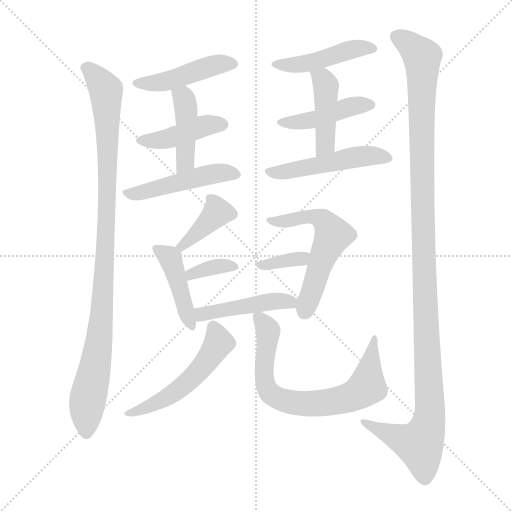
t = 0.00 s
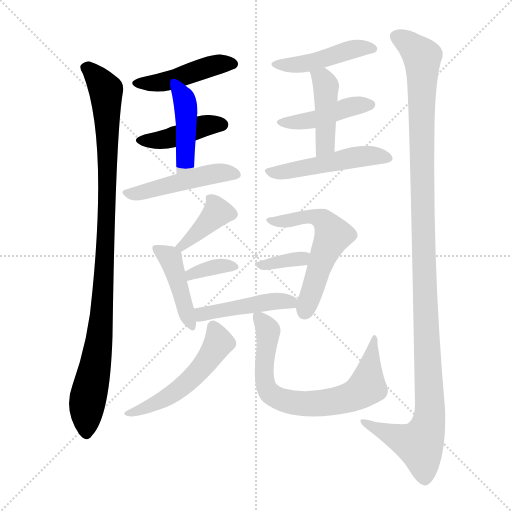
t = 2.46 s
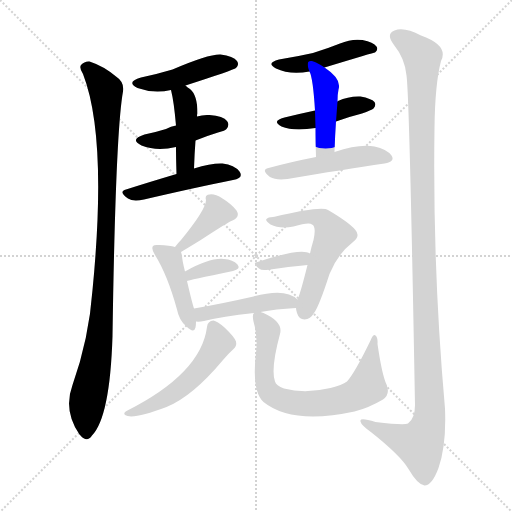
t = 4.93 s
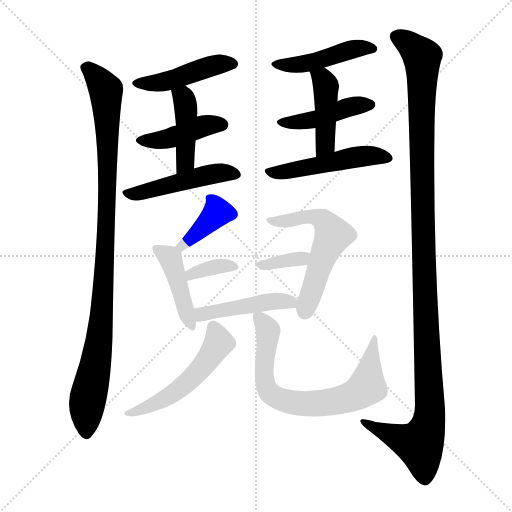
t = 7.39 s
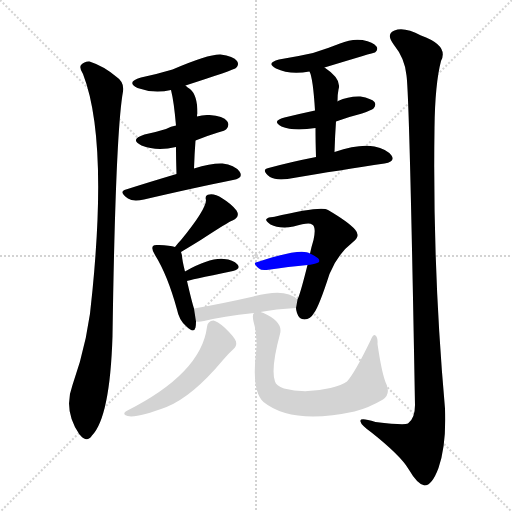
t = 9.85 s
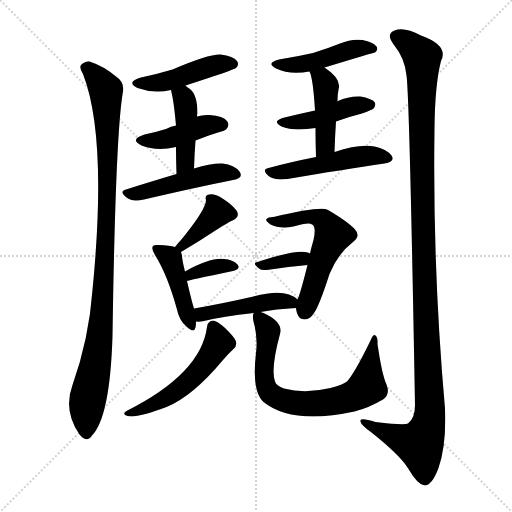
t = 12.31 s

The animated SVG that drew these frames (rendered in a browser with its animation timeline set to each time). Animation: 18 CSS @keyframes rules; one cycle of 12.31 s.

<svg version="1.1" viewBox="0 0 1024 1024" xmlns="http://www.w3.org/2000/svg">
  <g stroke="lightgray" stroke-dasharray="1,1" stroke-width="1" transform="scale(4, 4)">
    <line x1="0" y1="0" x2="256" y2="256"></line>
    <line x1="256" y1="0" x2="0" y2="256"></line>
    <line x1="128" y1="0" x2="128" y2="256"></line>
    <line x1="0" y1="128" x2="256" y2="128"></line>
  </g>
<g transform="scale(1, -1) translate(0, -900)">
   <style type="text/css">
    @keyframes keyframes0 {
      from {
       stroke: blue;
       stroke-dashoffset: 1005;
       stroke-width: 128;
       }
       77% {
       animation-timing-function: step-end;
       stroke: blue;
       stroke-dashoffset: 0;
       stroke-width: 128;
       }
       to {
       stroke: black;
       stroke-width: 1024;
       }
       }
       #make-me-a-hanzi-animation-0 {
         animation: keyframes0 1.067871s both;
         animation-delay: 0.000000s;
         animation-timing-function: linear;
       }
    @keyframes keyframes1 {
      from {
       stroke: blue;
       stroke-dashoffset: 451;
       stroke-width: 128;
       }
       59% {
       animation-timing-function: step-end;
       stroke: blue;
       stroke-dashoffset: 0;
       stroke-width: 128;
       }
       to {
       stroke: black;
       stroke-width: 1024;
       }
       }
       #make-me-a-hanzi-animation-1 {
         animation: keyframes1 0.617025s both;
         animation-delay: 1.067871s;
         animation-timing-function: linear;
       }
    @keyframes keyframes2 {
      from {
       stroke: blue;
       stroke-dashoffset: 422;
       stroke-width: 128;
       }
       58% {
       animation-timing-function: step-end;
       stroke: blue;
       stroke-dashoffset: 0;
       stroke-width: 128;
       }
       to {
       stroke: black;
       stroke-width: 1024;
       }
       }
       #make-me-a-hanzi-animation-2 {
         animation: keyframes2 0.593424s both;
         animation-delay: 1.684896s;
         animation-timing-function: linear;
       }
    @keyframes keyframes3 {
      from {
       stroke: blue;
       stroke-dashoffset: 425;
       stroke-width: 128;
       }
       58% {
       animation-timing-function: step-end;
       stroke: blue;
       stroke-dashoffset: 0;
       stroke-width: 128;
       }
       to {
       stroke: black;
       stroke-width: 1024;
       }
       }
       #make-me-a-hanzi-animation-3 {
         animation: keyframes3 0.595866s both;
         animation-delay: 2.278320s;
         animation-timing-function: linear;
       }
    @keyframes keyframes4 {
      from {
       stroke: blue;
       stroke-dashoffset: 478;
       stroke-width: 128;
       }
       61% {
       animation-timing-function: step-end;
       stroke: blue;
       stroke-dashoffset: 0;
       stroke-width: 128;
       }
       to {
       stroke: black;
       stroke-width: 1024;
       }
       }
       #make-me-a-hanzi-animation-4 {
         animation: keyframes4 0.638997s both;
         animation-delay: 2.874186s;
         animation-timing-function: linear;
       }
    @keyframes keyframes5 {
      from {
       stroke: blue;
       stroke-dashoffset: 455;
       stroke-width: 128;
       }
       60% {
       animation-timing-function: step-end;
       stroke: blue;
       stroke-dashoffset: 0;
       stroke-width: 128;
       }
       to {
       stroke: black;
       stroke-width: 1024;
       }
       }
       #make-me-a-hanzi-animation-5 {
         animation: keyframes5 0.620280s both;
         animation-delay: 3.513184s;
         animation-timing-function: linear;
       }
    @keyframes keyframes6 {
      from {
       stroke: blue;
       stroke-dashoffset: 436;
       stroke-width: 128;
       }
       59% {
       animation-timing-function: step-end;
       stroke: blue;
       stroke-dashoffset: 0;
       stroke-width: 128;
       }
       to {
       stroke: black;
       stroke-width: 1024;
       }
       }
       #make-me-a-hanzi-animation-6 {
         animation: keyframes6 0.604818s both;
         animation-delay: 4.133464s;
         animation-timing-function: linear;
       }
    @keyframes keyframes7 {
      from {
       stroke: blue;
       stroke-dashoffset: 434;
       stroke-width: 128;
       }
       59% {
       animation-timing-function: step-end;
       stroke: blue;
       stroke-dashoffset: 0;
       stroke-width: 128;
       }
       to {
       stroke: black;
       stroke-width: 1024;
       }
       }
       #make-me-a-hanzi-animation-7 {
         animation: keyframes7 0.603190s both;
         animation-delay: 4.738281s;
         animation-timing-function: linear;
       }
    @keyframes keyframes8 {
      from {
       stroke: blue;
       stroke-dashoffset: 495;
       stroke-width: 128;
       }
       62% {
       animation-timing-function: step-end;
       stroke: blue;
       stroke-dashoffset: 0;
       stroke-width: 128;
       }
       to {
       stroke: black;
       stroke-width: 1024;
       }
       }
       #make-me-a-hanzi-animation-8 {
         animation: keyframes8 0.652832s both;
         animation-delay: 5.341471s;
         animation-timing-function: linear;
       }
    @keyframes keyframes9 {
      from {
       stroke: blue;
       stroke-dashoffset: 1222;
       stroke-width: 128;
       }
       80% {
       animation-timing-function: step-end;
       stroke: blue;
       stroke-dashoffset: 0;
       stroke-width: 128;
       }
       to {
       stroke: black;
       stroke-width: 1024;
       }
       }
       #make-me-a-hanzi-animation-9 {
         animation: keyframes9 1.244466s both;
         animation-delay: 5.994303s;
         animation-timing-function: linear;
       }
    @keyframes keyframes10 {
      from {
       stroke: blue;
       stroke-dashoffset: 389;
       stroke-width: 128;
       }
       56% {
       animation-timing-function: step-end;
       stroke: blue;
       stroke-dashoffset: 0;
       stroke-width: 128;
       }
       to {
       stroke: black;
       stroke-width: 1024;
       }
       }
       #make-me-a-hanzi-animation-10 {
         animation: keyframes10 0.566569s both;
         animation-delay: 7.238770s;
         animation-timing-function: linear;
       }
    @keyframes keyframes11 {
      from {
       stroke: blue;
       stroke-dashoffset: 431;
       stroke-width: 128;
       }
       58% {
       animation-timing-function: step-end;
       stroke: blue;
       stroke-dashoffset: 0;
       stroke-width: 128;
       }
       to {
       stroke: black;
       stroke-width: 1024;
       }
       }
       #make-me-a-hanzi-animation-11 {
         animation: keyframes11 0.600749s both;
         animation-delay: 7.805339s;
         animation-timing-function: linear;
       }
    @keyframes keyframes12 {
      from {
       stroke: blue;
       stroke-dashoffset: 353;
       stroke-width: 128;
       }
       53% {
       animation-timing-function: step-end;
       stroke: blue;
       stroke-dashoffset: 0;
       stroke-width: 128;
       }
       to {
       stroke: black;
       stroke-width: 1024;
       }
       }
       #make-me-a-hanzi-animation-12 {
         animation: keyframes12 0.537272s both;
         animation-delay: 8.406087s;
         animation-timing-function: linear;
       }
    @keyframes keyframes13 {
      from {
       stroke: blue;
       stroke-dashoffset: 562;
       stroke-width: 128;
       }
       65% {
       animation-timing-function: step-end;
       stroke: blue;
       stroke-dashoffset: 0;
       stroke-width: 128;
       }
       to {
       stroke: black;
       stroke-width: 1024;
       }
       }
       #make-me-a-hanzi-animation-13 {
         animation: keyframes13 0.707357s both;
         animation-delay: 8.943359s;
         animation-timing-function: linear;
       }
    @keyframes keyframes14 {
      from {
       stroke: blue;
       stroke-dashoffset: 343;
       stroke-width: 128;
       }
       53% {
       animation-timing-function: step-end;
       stroke: blue;
       stroke-dashoffset: 0;
       stroke-width: 128;
       }
       to {
       stroke: black;
       stroke-width: 1024;
       }
       }
       #make-me-a-hanzi-animation-14 {
         animation: keyframes14 0.529134s both;
         animation-delay: 9.650716s;
         animation-timing-function: linear;
       }
    @keyframes keyframes15 {
      from {
       stroke: blue;
       stroke-dashoffset: 452;
       stroke-width: 128;
       }
       60% {
       animation-timing-function: step-end;
       stroke: blue;
       stroke-dashoffset: 0;
       stroke-width: 128;
       }
       to {
       stroke: black;
       stroke-width: 1024;
       }
       }
       #make-me-a-hanzi-animation-15 {
         animation: keyframes15 0.617839s both;
         animation-delay: 10.179850s;
         animation-timing-function: linear;
       }
    @keyframes keyframes16 {
      from {
       stroke: blue;
       stroke-dashoffset: 526;
       stroke-width: 128;
       }
       63% {
       animation-timing-function: step-end;
       stroke: blue;
       stroke-dashoffset: 0;
       stroke-width: 128;
       }
       to {
       stroke: black;
       stroke-width: 1024;
       }
       }
       #make-me-a-hanzi-animation-16 {
         animation: keyframes16 0.678060s both;
         animation-delay: 10.797689s;
         animation-timing-function: linear;
       }
    @keyframes keyframes17 {
      from {
       stroke: blue;
       stroke-dashoffset: 720;
       stroke-width: 128;
       }
       70% {
       animation-timing-function: step-end;
       stroke: blue;
       stroke-dashoffset: 0;
       stroke-width: 128;
       }
       to {
       stroke: black;
       stroke-width: 1024;
       }
       }
       #make-me-a-hanzi-animation-17 {
         animation: keyframes17 0.835938s both;
         animation-delay: 11.475749s;
         animation-timing-function: linear;
       }
</style>
<path d="M 166.0 752.0 Q 215.0 626.0 185.0 320.0 Q 178.0 223.0 145.0 130.0 Q 126.0 79.0 159.0 31.0 L 161.0 29.0 Q 174.0 14.0 184.0 29.0 Q 220.0 66.0 225.0 228.0 Q 231.0 634.0 246.0 717.0 Q 249.0 736.0 232.0 747.0 Q 207.0 768.0 179.0 777.0 Q 169.0 778.0 162.0 770.0 Q 158.0 764.0 166.0 752.0 Z" fill="lightgray"></path> 
<path d="M 371.0 729.0 Q 467.0 760.0 472.0 764.0 Q 479.0 771.0 474.0 778.0 Q 467.0 788.0 441.0 791.0 Q 417.0 792.0 345.0 761.0 Q 315.0 752.0 282.0 745.0 Q 251.0 736.0 275.0 724.0 Q 308.0 712.0 342.0 720.0 L 371.0 729.0 Z" fill="lightgray"></path> 
<path d="M 391.0 619.0 Q 413.0 628.0 436.0 635.0 Q 451.0 639.0 453.0 642.0 Q 460.0 651.0 454.0 658.0 Q 447.0 668.0 419.0 670.0 Q 406.0 671.0 394.0 667.0 L 352.0 649.0 Q 342.0 648.0 332.0 642.0 Q 313.0 636.0 289.0 631.0 Q 258.0 621.0 283.0 609.0 Q 313.0 597.0 352.0 606.0 L 391.0 619.0 Z" fill="lightgray"></path> 
<path d="M 388.0 563.0 Q 389.0 593.0 391.0 619.0 L 394.0 667.0 Q 394.0 671.0 395.0 673.0 Q 395.0 710.0 380.0 722.0 Q 374.0 726.0 371.0 729.0 C 348.0 748.0 335.0 749.0 342.0 720.0 Q 348.0 696.0 352.0 649.0 L 352.0 606.0 Q 352.0 584.0 353.0 552.0 C 354.0 522.0 387.0 533.0 388.0 563.0 Z" fill="lightgray"></path> 
<path d="M 353.0 552.0 Q 299.0 536.0 252.0 521.0 Q 236.0 517.0 256.0 503.0 Q 266.0 496.0 288.0 501.0 Q 391.0 525.0 466.0 540.0 Q 488.0 544.0 479.0 557.0 Q 469.0 570.0 445.0 573.0 Q 423.0 574.0 388.0 563.0 L 353.0 552.0 Z" fill="lightgray"></path> 
<path d="M 649.0 765.0 Q 748.0 795.0 750.0 795.0 Q 757.0 801.0 753.0 807.0 Q 747.0 816.0 725.0 820.0 Q 703.0 823.0 680.0 813.0 Q 655.0 803.0 626.0 794.0 Q 595.0 787.0 558.0 781.0 Q 531.0 774.0 552.0 763.0 Q 579.0 750.0 619.0 757.0 L 649.0 765.0 Z" fill="lightgray"></path> 
<path d="M 672.0 657.0 Q 696.0 666.0 724.0 673.0 Q 743.0 680.0 747.0 683.0 Q 753.0 690.0 749.0 696.0 Q 743.0 703.0 721.0 707.0 Q 697.0 708.0 676.0 698.0 Q 675.0 698.0 675.0 697.0 L 630.0 679.0 Q 602.0 673.0 569.0 665.0 Q 542.0 658.0 563.0 647.0 Q 587.0 637.0 631.0 644.0 L 672.0 657.0 Z" fill="lightgray"></path> 
<path d="M 669.0 596.0 Q 670.0 629.0 672.0 657.0 L 675.0 697.0 Q 675.0 712.0 677.0 721.0 Q 684.0 742.0 649.0 765.0 C 624.0 782.0 608.0 785.0 619.0 757.0 Q 626.0 744.0 630.0 679.0 L 631.0 644.0 Q 631.0 619.0 632.0 586.0 C 633.0 556.0 668.0 566.0 669.0 596.0 Z" fill="lightgray"></path> 
<path d="M 632.0 586.0 Q 581.0 576.0 537.0 564.0 Q 521.0 561.0 540.0 546.0 Q 552.0 539.0 575.0 542.0 Q 687.0 561.0 769.0 573.0 Q 791.0 577.0 783.0 589.0 Q 773.0 602.0 749.0 607.0 Q 719.0 613.0 669.0 596.0 L 632.0 586.0 Z" fill="lightgray"></path> 
<path d="M 813.0 749.0 Q 819.0 709.0 830.0 90.0 Q 830.0 63.0 816.0 53.0 Q 809.0 49.0 751.0 56.0 Q 718.0 66.0 721.0 57.0 Q 722.0 50.0 743.0 35.0 Q 801.0 -11.0 817.0 -38.0 Q 835.0 -69.0 849.0 -71.0 Q 864.0 -71.0 877.0 -36.0 Q 893.0 10.0 890.0 83.0 Q 865.0 363.0 869.0 644.0 Q 870.0 732.0 882.0 778.0 Q 898.0 809.0 842.0 829.0 Q 808.0 847.0 789.0 839.0 Q 771.0 832.0 788.0 810.0 Q 810.0 783.0 813.0 749.0 Z" fill="lightgray"></path> 
<path d="M 362.0 396.0 Q 387.0 411.0 403.0 421.0 Q 458.0 457.0 465.0 459.0 Q 481.0 466.0 473.0 479.0 Q 463.0 492.0 445.0 503.0 Q 429.0 513.0 419.0 511.0 Q 409.0 510.0 412.0 500.0 Q 412.0 481.0 362.0 420.0 Q 356.0 414.0 350.0 406.0 C 332.0 382.0 336.0 381.0 362.0 396.0 Z" fill="lightgray"></path> 
<path d="M 388.0 283.0 Q 384.0 295.0 374.0 338.0 L 370.0 357.0 Q 364.0 381.0 364.0 389.0 Q 363.0 393.0 362.0 396.0 C 360.0 404.0 360.0 404.0 350.0 406.0 Q 340.0 409.0 318.0 410.0 Q 308.0 411.0 306.0 408.0 Q 302.0 402.0 310.0 390.0 Q 335.0 350.0 354.0 281.0 Q 358.0 260.0 372.0 248.0 Q 388.0 232.0 391.0 245.0 Q 392.0 251.0 392.0 257.0 L 388.0 283.0 Z" fill="lightgray"></path> 
<path d="M 374.0 338.0 Q 375.0 339.0 466.0 358.0 Q 482.0 362.0 475.0 371.0 Q 466.0 381.0 448.0 382.0 Q 420.0 385.0 370.0 357.0 C 344.0 342.0 345.0 330.0 374.0 338.0 Z" fill="lightgray"></path> 
<path d="M 592.0 284.0 Q 592.0 280.0 594.0 274.0 Q 598.0 261.0 609.0 261.0 Q 621.0 262.0 628.0 274.0 Q 638.0 287.0 659.0 352.0 Q 675.0 392.0 706.0 416.0 Q 722.0 428.0 710.0 441.0 Q 697.0 456.0 656.0 480.0 Q 643.0 489.0 547.0 466.0 Q 546.0 467.0 546.0 466.0 Q 536.0 466.0 533.0 462.0 Q 530.0 459.0 541.0 451.0 Q 559.0 442.0 587.0 447.0 Q 618.0 456.0 624.0 451.0 Q 633.0 447.0 627.0 420.0 Q 623.0 407.0 620.0 393.0 L 615.0 370.0 Q 602.0 318.0 596.0 303.0 Q 595.0 302.0 595.0 301.0 L 592.0 284.0 Z" fill="lightgray"></path> 
<path d="M 620.0 393.0 Q 602.0 405.0 515.0 376.0 Q 503.0 375.0 518.0 363.0 Q 522.0 359.0 533.0 360.0 Q 579.0 367.0 615.0 370.0 C 645.0 373.0 647.0 380.0 620.0 393.0 Z" fill="lightgray"></path> 
<path d="M 521.0 276.0 Q 551.0 282.0 592.0 284.0 C 614.0 285.0 614.0 285.0 595.0 301.0 Q 571.0 325.0 507.0 307.0 Q 441.0 292.0 388.0 283.0 C 358.0 278.0 362.0 258.0 392.0 257.0 Q 398.0 256.0 408.0 258.0 Q 444.0 267.0 508.0 274.0 L 521.0 276.0 Z" fill="lightgray"></path> 
<path d="M 414.0 246.0 Q 402.0 153.0 253.0 78.0 Q 246.0 74.0 250.0 70.0 Q 265.0 60.0 333.0 86.0 Q 385.0 107.0 446.0 180.0 Q 456.0 192.0 467.0 202.0 Q 474.0 208.0 472.0 217.0 Q 469.0 226.0 449.0 245.0 Q 434.0 258.0 427.0 259.0 Q 415.0 258.0 414.0 246.0 Z" fill="lightgray"></path> 
<path d="M 508.0 274.0 Q 504.0 271.0 507.0 257.0 Q 516.0 226.0 512.0 194.0 Q 503.0 118.0 527.0 96.0 Q 584.0 50.0 709.0 77.0 Q 737.0 84.0 766.0 101.0 Q 781.0 111.0 773.0 131.0 Q 764.0 150.0 755.0 212.0 Q 756.0 225.0 751.0 229.0 Q 747.0 233.0 741.0 219.0 Q 710.0 155.0 694.0 137.0 Q 684.0 130.0 661.0 124.0 Q 610.0 112.0 568.0 123.0 Q 552.0 129.0 550.0 137.0 Q 541.0 162.0 560.0 232.0 Q 567.0 256.0 527.0 274.0 L 521.0 276.0 C 509.0 281.0 509.0 281.0 508.0 274.0 Z" fill="lightgray"></path> 
      <clipPath id="make-me-a-hanzi-clip-0">
      <path d="M 166.0 752.0 Q 215.0 626.0 185.0 320.0 Q 178.0 223.0 145.0 130.0 Q 126.0 79.0 159.0 31.0 L 161.0 29.0 Q 174.0 14.0 184.0 29.0 Q 220.0 66.0 225.0 228.0 Q 231.0 634.0 246.0 717.0 Q 249.0 736.0 232.0 747.0 Q 207.0 768.0 179.0 777.0 Q 169.0 778.0 162.0 770.0 Q 158.0 764.0 166.0 752.0 Z" fill="lightgray"></path>
      </clipPath>
      <path clip-path="url(#make-me-a-hanzi-clip-0)" d="M 172.0 765.0 L 212.0 719.0 L 215.0 625.0 L 206.0 292.0 L 196.0 194.0 L 173.0 85.0 L 173.0 34.0 " fill="none" id="make-me-a-hanzi-animation-0" stroke-dasharray="877 1754" stroke-linecap="round"></path>

      <clipPath id="make-me-a-hanzi-clip-1">
      <path d="M 371.0 729.0 Q 467.0 760.0 472.0 764.0 Q 479.0 771.0 474.0 778.0 Q 467.0 788.0 441.0 791.0 Q 417.0 792.0 345.0 761.0 Q 315.0 752.0 282.0 745.0 Q 251.0 736.0 275.0 724.0 Q 308.0 712.0 342.0 720.0 L 371.0 729.0 Z" fill="lightgray"></path>
      </clipPath>
      <path clip-path="url(#make-me-a-hanzi-clip-1)" d="M 276.0 735.0 L 332.0 737.0 L 411.0 765.0 L 466.0 772.0 " fill="none" id="make-me-a-hanzi-animation-1" stroke-dasharray="323 646" stroke-linecap="round"></path>

      <clipPath id="make-me-a-hanzi-clip-2">
      <path d="M 391.0 619.0 Q 413.0 628.0 436.0 635.0 Q 451.0 639.0 453.0 642.0 Q 460.0 651.0 454.0 658.0 Q 447.0 668.0 419.0 670.0 Q 406.0 671.0 394.0 667.0 L 352.0 649.0 Q 342.0 648.0 332.0 642.0 Q 313.0 636.0 289.0 631.0 Q 258.0 621.0 283.0 609.0 Q 313.0 597.0 352.0 606.0 L 391.0 619.0 Z" fill="lightgray"></path>
      </clipPath>
      <path clip-path="url(#make-me-a-hanzi-clip-2)" d="M 284.0 621.0 L 341.0 623.0 L 413.0 650.0 L 445.0 651.0 " fill="none" id="make-me-a-hanzi-animation-2" stroke-dasharray="294 588" stroke-linecap="round"></path>

      <clipPath id="make-me-a-hanzi-clip-3">
      <path d="M 388.0 563.0 Q 389.0 593.0 391.0 619.0 L 394.0 667.0 Q 394.0 671.0 395.0 673.0 Q 395.0 710.0 380.0 722.0 Q 374.0 726.0 371.0 729.0 C 348.0 748.0 335.0 749.0 342.0 720.0 Q 348.0 696.0 352.0 649.0 L 352.0 606.0 Q 352.0 584.0 353.0 552.0 C 354.0 522.0 387.0 533.0 388.0 563.0 Z" fill="lightgray"></path>
      </clipPath>
      <path clip-path="url(#make-me-a-hanzi-clip-3)" d="M 351.0 716.0 L 367.0 704.0 L 372.0 680.0 L 371.0 586.0 L 367.0 570.0 L 357.0 560.0 " fill="none" id="make-me-a-hanzi-animation-3" stroke-dasharray="297 594" stroke-linecap="round"></path>

      <clipPath id="make-me-a-hanzi-clip-4">
      <path d="M 353.0 552.0 Q 299.0 536.0 252.0 521.0 Q 236.0 517.0 256.0 503.0 Q 266.0 496.0 288.0 501.0 Q 391.0 525.0 466.0 540.0 Q 488.0 544.0 479.0 557.0 Q 469.0 570.0 445.0 573.0 Q 423.0 574.0 388.0 563.0 L 353.0 552.0 Z" fill="lightgray"></path>
      </clipPath>
      <path clip-path="url(#make-me-a-hanzi-clip-4)" d="M 254.0 512.0 L 310.0 521.0 L 416.0 550.0 L 449.0 555.0 L 470.0 550.0 " fill="none" id="make-me-a-hanzi-animation-4" stroke-dasharray="350 700" stroke-linecap="round"></path>

      <clipPath id="make-me-a-hanzi-clip-5">
      <path d="M 649.0 765.0 Q 748.0 795.0 750.0 795.0 Q 757.0 801.0 753.0 807.0 Q 747.0 816.0 725.0 820.0 Q 703.0 823.0 680.0 813.0 Q 655.0 803.0 626.0 794.0 Q 595.0 787.0 558.0 781.0 Q 531.0 774.0 552.0 763.0 Q 579.0 750.0 619.0 757.0 L 649.0 765.0 Z" fill="lightgray"></path>
      </clipPath>
      <path clip-path="url(#make-me-a-hanzi-clip-5)" d="M 553.0 773.0 L 609.0 772.0 L 658.0 783.0 L 705.0 802.0 L 747.0 802.0 " fill="none" id="make-me-a-hanzi-animation-5" stroke-dasharray="327 654" stroke-linecap="round"></path>

      <clipPath id="make-me-a-hanzi-clip-6">
      <path d="M 672.0 657.0 Q 696.0 666.0 724.0 673.0 Q 743.0 680.0 747.0 683.0 Q 753.0 690.0 749.0 696.0 Q 743.0 703.0 721.0 707.0 Q 697.0 708.0 676.0 698.0 Q 675.0 698.0 675.0 697.0 L 630.0 679.0 Q 602.0 673.0 569.0 665.0 Q 542.0 658.0 563.0 647.0 Q 587.0 637.0 631.0 644.0 L 672.0 657.0 Z" fill="lightgray"></path>
      </clipPath>
      <path clip-path="url(#make-me-a-hanzi-clip-6)" d="M 564.0 657.0 L 606.0 656.0 L 689.0 684.0 L 739.0 691.0 " fill="none" id="make-me-a-hanzi-animation-6" stroke-dasharray="308 616" stroke-linecap="round"></path>

      <clipPath id="make-me-a-hanzi-clip-7">
      <path d="M 669.0 596.0 Q 670.0 629.0 672.0 657.0 L 675.0 697.0 Q 675.0 712.0 677.0 721.0 Q 684.0 742.0 649.0 765.0 C 624.0 782.0 608.0 785.0 619.0 757.0 Q 626.0 744.0 630.0 679.0 L 631.0 644.0 Q 631.0 619.0 632.0 586.0 C 633.0 556.0 668.0 566.0 669.0 596.0 Z" fill="lightgray"></path>
      </clipPath>
      <path clip-path="url(#make-me-a-hanzi-clip-7)" d="M 627.0 756.0 L 645.0 743.0 L 652.0 728.0 L 651.0 621.0 L 647.0 605.0 L 636.0 594.0 " fill="none" id="make-me-a-hanzi-animation-7" stroke-dasharray="306 612" stroke-linecap="round"></path>

      <clipPath id="make-me-a-hanzi-clip-8">
      <path d="M 632.0 586.0 Q 581.0 576.0 537.0 564.0 Q 521.0 561.0 540.0 546.0 Q 552.0 539.0 575.0 542.0 Q 687.0 561.0 769.0 573.0 Q 791.0 577.0 783.0 589.0 Q 773.0 602.0 749.0 607.0 Q 719.0 613.0 669.0 596.0 L 632.0 586.0 Z" fill="lightgray"></path>
      </clipPath>
      <path clip-path="url(#make-me-a-hanzi-clip-8)" d="M 538.0 555.0 L 581.0 558.0 L 711.0 586.0 L 752.0 589.0 L 773.0 583.0 " fill="none" id="make-me-a-hanzi-animation-8" stroke-dasharray="367 734" stroke-linecap="round"></path>

      <clipPath id="make-me-a-hanzi-clip-9">
      <path d="M 813.0 749.0 Q 819.0 709.0 830.0 90.0 Q 830.0 63.0 816.0 53.0 Q 809.0 49.0 751.0 56.0 Q 718.0 66.0 721.0 57.0 Q 722.0 50.0 743.0 35.0 Q 801.0 -11.0 817.0 -38.0 Q 835.0 -69.0 849.0 -71.0 Q 864.0 -71.0 877.0 -36.0 Q 893.0 10.0 890.0 83.0 Q 865.0 363.0 869.0 644.0 Q 870.0 732.0 882.0 778.0 Q 898.0 809.0 842.0 829.0 Q 808.0 847.0 789.0 839.0 Q 771.0 832.0 788.0 810.0 Q 810.0 783.0 813.0 749.0 Z" fill="lightgray"></path>
      </clipPath>
      <path clip-path="url(#make-me-a-hanzi-clip-9)" d="M 795.0 824.0 L 824.0 807.0 L 844.0 786.0 L 846.0 408.0 L 860.0 73.0 L 854.0 42.0 L 839.0 11.0 L 740.0 48.0 L 738.0 55.0 L 727.0 55.0 " fill="none" id="make-me-a-hanzi-animation-9" stroke-dasharray="1094 2188" stroke-linecap="round"></path>

      <clipPath id="make-me-a-hanzi-clip-10">
      <path d="M 362.0 396.0 Q 387.0 411.0 403.0 421.0 Q 458.0 457.0 465.0 459.0 Q 481.0 466.0 473.0 479.0 Q 463.0 492.0 445.0 503.0 Q 429.0 513.0 419.0 511.0 Q 409.0 510.0 412.0 500.0 Q 412.0 481.0 362.0 420.0 Q 356.0 414.0 350.0 406.0 C 332.0 382.0 336.0 381.0 362.0 396.0 Z" fill="lightgray"></path>
      </clipPath>
      <path clip-path="url(#make-me-a-hanzi-clip-10)" d="M 463.0 471.0 L 435.0 476.0 L 404.0 441.0 L 359.0 405.0 " fill="none" id="make-me-a-hanzi-animation-10" stroke-dasharray="261 522" stroke-linecap="round"></path>

      <clipPath id="make-me-a-hanzi-clip-11">
      <path d="M 388.0 283.0 Q 384.0 295.0 374.0 338.0 L 370.0 357.0 Q 364.0 381.0 364.0 389.0 Q 363.0 393.0 362.0 396.0 C 360.0 404.0 360.0 404.0 350.0 406.0 Q 340.0 409.0 318.0 410.0 Q 308.0 411.0 306.0 408.0 Q 302.0 402.0 310.0 390.0 Q 335.0 350.0 354.0 281.0 Q 358.0 260.0 372.0 248.0 Q 388.0 232.0 391.0 245.0 Q 392.0 251.0 392.0 257.0 L 388.0 283.0 Z" fill="lightgray"></path>
      </clipPath>
      <path clip-path="url(#make-me-a-hanzi-clip-11)" d="M 313.0 403.0 L 341.0 383.0 L 382.0 249.0 " fill="none" id="make-me-a-hanzi-animation-11" stroke-dasharray="303 606" stroke-linecap="round"></path>

      <clipPath id="make-me-a-hanzi-clip-12">
      <path d="M 374.0 338.0 Q 375.0 339.0 466.0 358.0 Q 482.0 362.0 475.0 371.0 Q 466.0 381.0 448.0 382.0 Q 420.0 385.0 370.0 357.0 C 344.0 342.0 345.0 330.0 374.0 338.0 Z" fill="lightgray"></path>
      </clipPath>
      <path clip-path="url(#make-me-a-hanzi-clip-12)" d="M 374.0 343.0 L 383.0 353.0 L 412.0 362.0 L 465.0 368.0 " fill="none" id="make-me-a-hanzi-animation-12" stroke-dasharray="225 450" stroke-linecap="round"></path>

      <clipPath id="make-me-a-hanzi-clip-13">
      <path d="M 592.0 284.0 Q 592.0 280.0 594.0 274.0 Q 598.0 261.0 609.0 261.0 Q 621.0 262.0 628.0 274.0 Q 638.0 287.0 659.0 352.0 Q 675.0 392.0 706.0 416.0 Q 722.0 428.0 710.0 441.0 Q 697.0 456.0 656.0 480.0 Q 643.0 489.0 547.0 466.0 Q 546.0 467.0 546.0 466.0 Q 536.0 466.0 533.0 462.0 Q 530.0 459.0 541.0 451.0 Q 559.0 442.0 587.0 447.0 Q 618.0 456.0 624.0 451.0 Q 633.0 447.0 627.0 420.0 Q 623.0 407.0 620.0 393.0 L 615.0 370.0 Q 602.0 318.0 596.0 303.0 Q 595.0 302.0 595.0 301.0 L 592.0 284.0 Z" fill="lightgray"></path>
      </clipPath>
      <path clip-path="url(#make-me-a-hanzi-clip-13)" d="M 541.0 459.0 L 577.0 458.0 L 625.0 467.0 L 651.0 455.0 L 661.0 441.0 L 665.0 430.0 L 609.0 276.0 " fill="none" id="make-me-a-hanzi-animation-13" stroke-dasharray="434 868" stroke-linecap="round"></path>

      <clipPath id="make-me-a-hanzi-clip-14">
      <path d="M 620.0 393.0 Q 602.0 405.0 515.0 376.0 Q 503.0 375.0 518.0 363.0 Q 522.0 359.0 533.0 360.0 Q 579.0 367.0 615.0 370.0 C 645.0 373.0 647.0 380.0 620.0 393.0 Z" fill="lightgray"></path>
      </clipPath>
      <path clip-path="url(#make-me-a-hanzi-clip-14)" d="M 528.0 372.0 L 614.0 388.0 " fill="none" id="make-me-a-hanzi-animation-14" stroke-dasharray="215 430" stroke-linecap="round"></path>

      <clipPath id="make-me-a-hanzi-clip-15">
      <path d="M 521.0 276.0 Q 551.0 282.0 592.0 284.0 C 614.0 285.0 614.0 285.0 595.0 301.0 Q 571.0 325.0 507.0 307.0 Q 441.0 292.0 388.0 283.0 C 358.0 278.0 362.0 258.0 392.0 257.0 Q 398.0 256.0 408.0 258.0 Q 444.0 267.0 508.0 274.0 L 521.0 276.0 Z" fill="lightgray"></path>
      </clipPath>
      <path clip-path="url(#make-me-a-hanzi-clip-15)" d="M 396.0 264.0 L 410.0 273.0 L 521.0 295.0 L 575.0 298.0 L 584.0 290.0 " fill="none" id="make-me-a-hanzi-animation-15" stroke-dasharray="324 648" stroke-linecap="round"></path>

      <clipPath id="make-me-a-hanzi-clip-16">
      <path d="M 414.0 246.0 Q 402.0 153.0 253.0 78.0 Q 246.0 74.0 250.0 70.0 Q 265.0 60.0 333.0 86.0 Q 385.0 107.0 446.0 180.0 Q 456.0 192.0 467.0 202.0 Q 474.0 208.0 472.0 217.0 Q 469.0 226.0 449.0 245.0 Q 434.0 258.0 427.0 259.0 Q 415.0 258.0 414.0 246.0 Z" fill="lightgray"></path>
      </clipPath>
      <path clip-path="url(#make-me-a-hanzi-clip-16)" d="M 427.0 246.0 L 437.0 215.0 L 390.0 150.0 L 318.0 95.0 L 255.0 73.0 " fill="none" id="make-me-a-hanzi-animation-16" stroke-dasharray="398 796" stroke-linecap="round"></path>

      <clipPath id="make-me-a-hanzi-clip-17">
      <path d="M 508.0 274.0 Q 504.0 271.0 507.0 257.0 Q 516.0 226.0 512.0 194.0 Q 503.0 118.0 527.0 96.0 Q 584.0 50.0 709.0 77.0 Q 737.0 84.0 766.0 101.0 Q 781.0 111.0 773.0 131.0 Q 764.0 150.0 755.0 212.0 Q 756.0 225.0 751.0 229.0 Q 747.0 233.0 741.0 219.0 Q 710.0 155.0 694.0 137.0 Q 684.0 130.0 661.0 124.0 Q 610.0 112.0 568.0 123.0 Q 552.0 129.0 550.0 137.0 Q 541.0 162.0 560.0 232.0 Q 567.0 256.0 527.0 274.0 L 521.0 276.0 C 509.0 281.0 509.0 281.0 508.0 274.0 Z" fill="lightgray"></path>
      </clipPath>
      <path clip-path="url(#make-me-a-hanzi-clip-17)" d="M 516.0 268.0 L 534.0 243.0 L 537.0 226.0 L 528.0 164.0 L 533.0 125.0 L 553.0 105.0 L 597.0 93.0 L 676.0 99.0 L 707.0 108.0 L 729.0 122.0 L 747.0 223.0 " fill="none" id="make-me-a-hanzi-animation-17" stroke-dasharray="592 1184" stroke-linecap="round"></path>

</g>
</svg>
